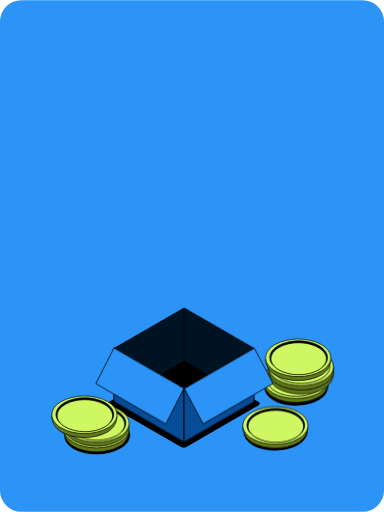
t = 0.00 s
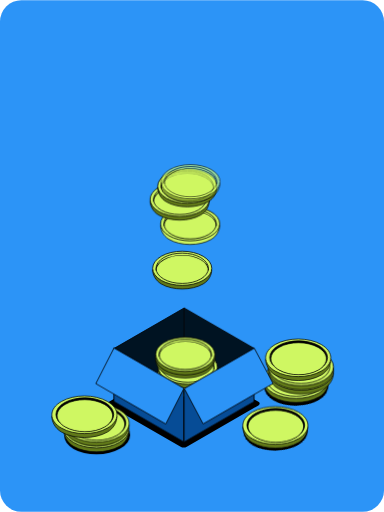
t = 0.70 s
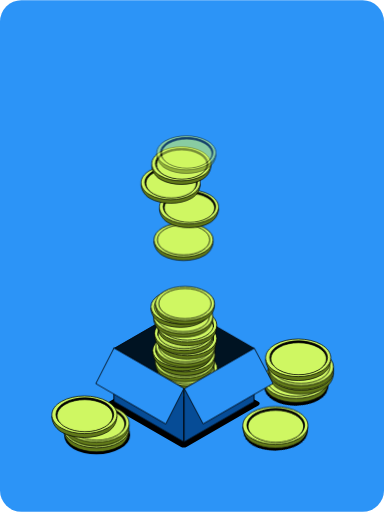
t = 1.40 s
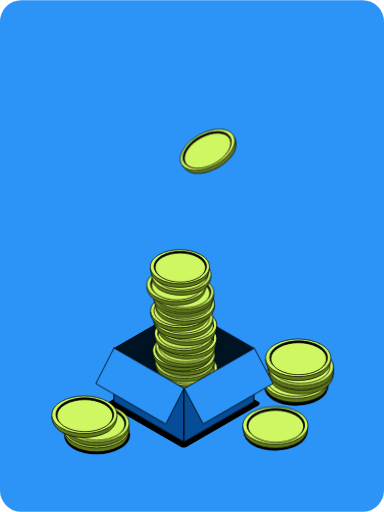
t = 2.10 s
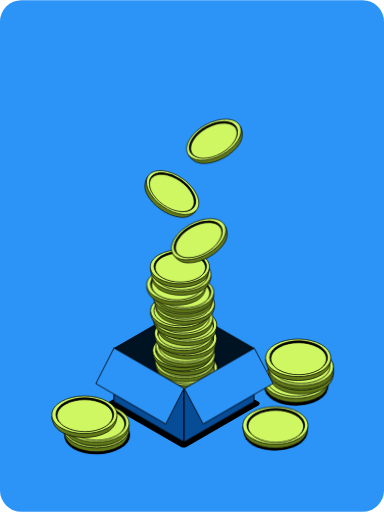
t = 2.80 s
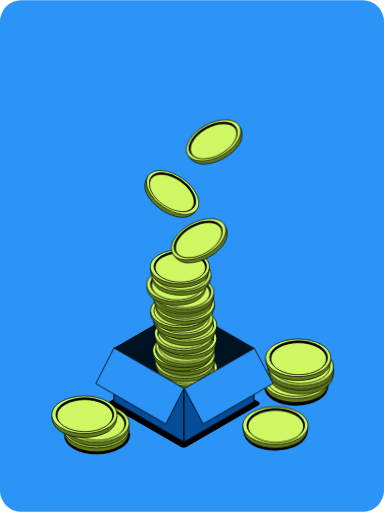
t = 3.50 s

The animated SVG that drew these frames (rendered in a browser with its animation timeline set to each time). Animation: 62 CSS @keyframes rules; one cycle of 4.20 s, repeats indefinitely.

<svg width="539" height="718" viewBox="0 0 539 718" fill="none" xmlns="http://www.w3.org/2000/svg"><style><![CDATA[.motion_588_3787{transform-box:view-box;transform-origin:387.08221263392625px 606.4207916259766px;animation: kf_588_3787_opacity_0 4.2s linear, kf_588_3787_translate_0 4.2s linear; animation-iteration-count: infinite; }@keyframes kf_588_3787_opacity_0 { 0% { opacity: 1; } 100% { opacity: 1; } } @keyframes kf_588_3787_translate_0 { 0% { translate: 0px 0px; } 100% { translate: 0px 0px; } }.motion_588_3788{transform-box:view-box;transform-origin:416.08221263392625px 543.4207916259766px;animation: kf_588_3788_opacity_0 4.2s linear, kf_588_3788_translate_0 4.2s linear; animation-iteration-count: infinite; }@keyframes kf_588_3788_opacity_0 { 0% { opacity: 1; } 100% { opacity: 1; } } @keyframes kf_588_3788_translate_0 { 0% { translate: 0px 0px; } 100% { translate: 0px 0px; } }.motion_588_3789{transform-box:view-box;transform-origin:415.39552307128906px 535.5192375183105px;animation: kf_588_3789_opacity_0 4.2s linear, kf_588_3789_translate_0 4.2s linear; animation-iteration-count: infinite; }@keyframes kf_588_3789_opacity_0 { 0% { opacity: 1; } 100% { opacity: 1; } } @keyframes kf_588_3789_translate_0 { 0% { translate: 0px 0px; } 100% { translate: 0px 0px; } }.motion_588_3793{transform-box:view-box;transform-origin:422.39552307128906px 523.5192375183105px;animation: kf_588_3793_opacity_0 4.2s linear, kf_588_3793_translate_0 4.2s linear; animation-iteration-count: infinite; }@keyframes kf_588_3793_opacity_0 { 0% { opacity: 1; } 100% { opacity: 1; } } @keyframes kf_588_3793_translate_0 { 0% { translate: 0px 0px; } 100% { translate: 0px 0px; } }.motion_588_3797{transform-box:view-box;transform-origin:422.39552307128906px 517.5192375183105px;animation: kf_588_3797_opacity_0 4.2s linear, kf_588_3797_translate_0 4.2s linear; animation-iteration-count: infinite; }@keyframes kf_588_3797_opacity_0 { 0% { opacity: 1; } 100% { opacity: 1; } } @keyframes kf_588_3797_translate_0 { 0% { translate: 0px 0px; } 100% { translate: 0px 0px; } }.motion_588_3804{transform-box:view-box;transform-origin:260.1562614440918px 488.68989181518555px;animation: kf_588_3804_opacity_0 4.2s linear, kf_588_3804_translate_0 4.2s linear; animation-iteration-count: infinite; }@keyframes kf_588_3804_opacity_0 { 0% { opacity: 0; } 10.714% { animation-timing-function: ease-out; opacity: 0; } 11.548% { opacity: 1; } 100% { opacity: 1; } } @keyframes kf_588_3804_translate_0 { 0% { translate: 9px -231.796px; } 10.714% { animation-timing-function: cubic-bezier(0.55, 0, 0.88, 0.45); translate: 9px -231.796px; } 20.238% { animation-timing-function: ease-out; translate: 0px 0px; } 22.024% { animation-timing-function: ease-in; translate: 0.72px -5.5px; } 24.762% { translate: 0px 0px; } 100% { translate: 0px 0px; } }.motion_588_3809{transform-box:view-box;transform-origin:261.9296989440918px 530.3832511901855px;animation: kf_588_3809_opacity_0 4.2s linear, kf_588_3809_translate_0 4.2s linear; animation-iteration-count: infinite; }@keyframes kf_588_3809_opacity_0 { 0% { opacity: 0; } 1.429% { animation-timing-function: ease-out; opacity: 0; } 2.262% { opacity: 1; } 100% { opacity: 1; } } @keyframes kf_588_3809_translate_0 { 0% { translate: -9px -273.49px; } 1.429% { animation-timing-function: cubic-bezier(0.55, 0, 0.88, 0.45); translate: -9px -273.49px; } 10.952% { animation-timing-function: ease-out; translate: 0px 0px; } 12.738% { animation-timing-function: ease-in; translate: -0.72px -5.5px; } 15.476% { translate: 0px 0px; } 100% { translate: 0px 0px; } }.motion_588_3814{transform-box:view-box;transform-origin:263.7031364440918px 519.7367668151855px;animation: kf_588_3814_opacity_0 4.2s linear, kf_588_3814_translate_0 4.2s linear; animation-iteration-count: infinite; }@keyframes kf_588_3814_opacity_0 { 0% { opacity: 0; } 3.286% { animation-timing-function: ease-out; opacity: 0; } 4.119% { opacity: 1; } 100% { opacity: 1; } } @keyframes kf_588_3814_translate_0 { 0% { translate: 0px -262.845px; } 3.286% { animation-timing-function: cubic-bezier(0.55, 0, 0.88, 0.45); translate: 0px -262.845px; } 12.81% { animation-timing-function: ease-out; translate: 0px 0px; } 14.595% { animation-timing-function: ease-in; translate: 0px -5.5px; } 17.333% { translate: 0px 0px; } 100% { translate: 0px 0px; } }.motion_588_3819{transform-box:view-box;transform-origin:259.2695426940918px 509.09223556518555px;animation: kf_588_3819_opacity_0 4.2s linear, kf_588_3819_translate_0 4.2s linear; animation-iteration-count: infinite; }@keyframes kf_588_3819_opacity_0 { 0% { opacity: 0; } 5.143% { animation-timing-function: ease-out; opacity: 0; } 5.976% { opacity: 1; } 100% { opacity: 1; } } @keyframes kf_588_3819_translate_0 { 0% { translate: 9px -252.199px; } 5.143% { animation-timing-function: cubic-bezier(0.55, 0, 0.88, 0.45); translate: 9px -252.199px; } 14.667% { animation-timing-function: ease-out; translate: 0px 0px; } 16.452% { animation-timing-function: ease-in; translate: 0.72px -5.5px; } 19.19% { translate: 0px 0px; } 100% { translate: 0px 0px; } }.motion_588_3824{transform-box:view-box;transform-origin:260.1562614440918px 500.22114181518555px;animation: kf_588_3824_opacity_0 4.2s linear, kf_588_3824_translate_0 4.2s linear; animation-iteration-count: infinite; }@keyframes kf_588_3824_opacity_0 { 0% { opacity: 0; } 7% { animation-timing-function: ease-out; opacity: 0; } 7.833% { opacity: 1; } 100% { opacity: 1; } } @keyframes kf_588_3824_translate_0 { 0% { translate: -9px -243.328px; } 7% { animation-timing-function: cubic-bezier(0.55, 0, 0.88, 0.45); translate: -9px -243.328px; } 16.524% { animation-timing-function: ease-out; translate: 0px 0px; } 18.31% { animation-timing-function: ease-in; translate: -0.72px -5.5px; } 21.048% { translate: 0px 0px; } 100% { translate: 0px 0px; } }.motion_588_3829{transform-box:view-box;transform-origin:255.7187614440918px 494.01215744018555px;animation: kf_588_3829_opacity_0 4.2s linear, kf_588_3829_translate_0 4.2s linear; animation-iteration-count: infinite; }@keyframes kf_588_3829_opacity_0 { 0% { opacity: 0; } 8.857% { animation-timing-function: ease-out; opacity: 0; } 9.69% { opacity: 1; } 100% { opacity: 1; } } @keyframes kf_588_3829_translate_0 { 0% { translate: 0px -237.119px; } 8.857% { animation-timing-function: cubic-bezier(0.55, 0, 0.88, 0.45); translate: 0px -237.119px; } 18.381% { animation-timing-function: ease-out; translate: 0px 0px; } 20.167% { animation-timing-function: ease-in; translate: 0px -5.5px; } 22.905% { translate: 0px 0px; } 100% { translate: 0px 0px; } }.motion_588_3834{transform-box:view-box;transform-origin:260.1562614440918px 488.68989181518555px;animation: kf_588_3834_opacity_0 4.2s linear, kf_588_3834_translate_0 4.2s linear; animation-iteration-count: infinite; }@keyframes kf_588_3834_opacity_0 { 0% { opacity: 0; } 12.571% { animation-timing-function: ease-out; opacity: 0; } 13.405% { opacity: 1; } 100% { opacity: 1; } } @keyframes kf_588_3834_translate_0 { 0% { translate: -9px -231.796px; } 12.571% { animation-timing-function: cubic-bezier(0.55, 0, 0.88, 0.45); translate: -9px -231.796px; } 22.095% { animation-timing-function: ease-out; translate: 0px 0px; } 23.881% { animation-timing-function: ease-in; translate: -0.72px -5.5px; } 26.619% { translate: 0px 0px; } 100% { translate: 0px 0px; } }.motion_588_3839{transform-box:view-box;transform-origin:262.8164176940918px 477.15668869018555px;animation: kf_588_3839_opacity_0 4.2s linear, kf_588_3839_translate_0 4.2s linear; animation-iteration-count: infinite; }@keyframes kf_588_3839_opacity_0 { 0% { opacity: 0; } 14.429% { animation-timing-function: ease-out; opacity: 0; } 15.262% { opacity: 1; } 100% { opacity: 1; } } @keyframes kf_588_3839_translate_0 { 0% { translate: 0px -220.264px; } 14.429% { animation-timing-function: cubic-bezier(0.55, 0, 0.88, 0.45); translate: 0px -220.264px; } 23.952% { animation-timing-function: ease-out; translate: 0px 0px; } 25.738% { animation-timing-function: ease-in; translate: 0px -5.5px; } 28.476% { translate: 0px 0px; } 100% { translate: 0px 0px; } }.motion_588_3844{transform-box:view-box;transform-origin:258.3828239440918px 470.05903244018555px;animation: kf_588_3844_opacity_0 4.2s linear, kf_588_3844_translate_0 4.2s linear; animation-iteration-count: infinite; }@keyframes kf_588_3844_opacity_0 { 0% { opacity: 0; } 16.286% { animation-timing-function: ease-out; opacity: 0; } 17.119% { opacity: 1; } 100% { opacity: 1; } } @keyframes kf_588_3844_translate_0 { 0% { translate: 9px -213.166px; } 16.286% { animation-timing-function: cubic-bezier(0.55, 0, 0.88, 0.45); translate: 9px -213.166px; } 25.81% { animation-timing-function: ease-out; translate: 0px 0px; } 27.595% { animation-timing-function: ease-in; translate: 0.72px -5.5px; } 30.333% { translate: 0px 0px; } 100% { translate: 0px 0px; } }.motion_588_3849{transform-box:view-box;transform-origin:262.8164176940918px 458.52778244018555px;animation: kf_588_3849_opacity_0 4.2s linear, kf_588_3849_translate_0 4.2s linear; animation-iteration-count: infinite; }@keyframes kf_588_3849_opacity_0 { 0% { opacity: 0; } 18.143% { animation-timing-function: ease-out; opacity: 0; } 18.976% { opacity: 1; } 100% { opacity: 1; } } @keyframes kf_588_3849_translate_0 { 0% { translate: -9px -201.635px; } 18.143% { animation-timing-function: cubic-bezier(0.55, 0, 0.88, 0.45); translate: -9px -201.635px; } 27.667% { animation-timing-function: ease-out; translate: 0px 0px; } 29.452% { animation-timing-function: ease-in; translate: -0.72px -5.5px; } 32.19% { translate: 0px 0px; } 100% { translate: 0px 0px; } }.motion_588_3854{transform-box:view-box;transform-origin:257.1679801940918px 448.61371994018555px;animation: kf_588_3854_opacity_0 4.2s linear, kf_588_3854_translate_0 4.2s linear; animation-iteration-count: infinite; }@keyframes kf_588_3854_opacity_0 { 0% { opacity: 0; } 20% { animation-timing-function: ease-out; opacity: 0; } 20.833% { opacity: 1; } 100% { opacity: 1; } } @keyframes kf_588_3854_translate_0 { 0% { translate: 0px -191.721px; } 20% { animation-timing-function: cubic-bezier(0.55, 0, 0.88, 0.45); translate: 0px -191.721px; } 29.524% { animation-timing-function: ease-out; translate: 0px 0px; } 31.31% { animation-timing-function: ease-in; translate: 0px -5.5px; } 34.048% { translate: 0px 0px; } 100% { translate: 0px 0px; } }.motion_588_3858{transform-box:view-box;transform-origin:252.7031364440918px 438.18793869018555px;animation: kf_588_3858_opacity_0 4.2s linear, kf_588_3858_translate_0 4.2s linear; animation-iteration-count: infinite; }@keyframes kf_588_3858_opacity_0 { 0% { opacity: 0; } 21.857% { animation-timing-function: ease-out; opacity: 0; } 22.69% { opacity: 1; } 100% { opacity: 1; } } @keyframes kf_588_3858_translate_0 { 0% { translate: 9px -181.295px; } 21.857% { animation-timing-function: cubic-bezier(0.55, 0, 0.88, 0.45); translate: 9px -181.295px; } 31.381% { animation-timing-function: ease-out; translate: 0px 0px; } 33.167% { animation-timing-function: ease-in; translate: 0.72px -5.5px; } 35.905% { translate: 0px 0px; } 100% { translate: 0px 0px; } }.motion_588_3862{transform-box:view-box;transform-origin:259.6523551940918px 428.75434494018555px;animation: kf_588_3862_opacity_0 4.2s linear, kf_588_3862_translate_0 4.2s linear; animation-iteration-count: infinite; }@keyframes kf_588_3862_opacity_0 { 0% { opacity: 0; } 23.714% { animation-timing-function: ease-out; opacity: 0; } 24.548% { opacity: 1; } 100% { opacity: 1; } } @keyframes kf_588_3862_translate_0 { 0% { translate: -9px -171.862px; } 23.714% { animation-timing-function: cubic-bezier(0.55, 0, 0.88, 0.45); translate: -9px -171.862px; } 33.238% { animation-timing-function: ease-out; translate: 0px 0px; } 35.024% { animation-timing-function: ease-in; translate: -0.72px -5.5px; } 37.762% { translate: 0px 0px; } 100% { translate: 0px 0px; } }.motion_588_3866{transform-box:view-box;transform-origin:257.6640739440918px 418.82465744018555px;animation: kf_588_3866_opacity_0 4.2s linear, kf_588_3866_translate_0 4.2s linear; animation-iteration-count: infinite; }@keyframes kf_588_3866_opacity_0 { 0% { opacity: 0; } 25.571% { animation-timing-function: ease-out; opacity: 0; } 26.405% { opacity: 1; } 100% { opacity: 1; } } @keyframes kf_588_3866_translate_0 { 0% { translate: 0px -161.933px; } 25.571% { animation-timing-function: cubic-bezier(0.55, 0, 0.88, 0.45); translate: 0px -161.933px; } 35.095% { animation-timing-function: ease-out; translate: 0px 0px; } 36.881% { animation-timing-function: ease-in; translate: 0px -5.5px; } 39.619% { translate: 0px 0px; } 100% { translate: 0px 0px; } }.motion_588_3870{transform-box:view-box;transform-origin:258.54298045975156px 412.52973336619107px;animation: kf_588_3870_opacity_0 4.2s linear, kf_588_3870_translate_0 4.2s linear; animation-iteration-count: infinite; }@keyframes kf_588_3870_opacity_0 { 0% { opacity: 0; } 27.429% { animation-timing-function: ease-out; opacity: 0; } 28.262% { opacity: 1; } 100% { opacity: 1; } } @keyframes kf_588_3870_translate_0 { 0% { translate: 9px -160px; } 27.429% { animation-timing-function: cubic-bezier(0.55, 0, 0.88, 0.45); translate: 9px -160px; } 36.952% { animation-timing-function: ease-out; translate: 0px 0px; } 38.738% { animation-timing-function: ease-in; translate: 0.72px -5.5px; } 41.476% { translate: 0px 0px; } 100% { translate: 0px 0px; } }.motion_588_3875{transform-box:view-box;transform-origin:247.54298045975156px 401.52973336619107px;animation: kf_588_3875_opacity_0 4.2s linear, kf_588_3875_translate_0 4.2s linear; animation-iteration-count: infinite; }@keyframes kf_588_3875_opacity_0 { 0% { opacity: 0; } 29.286% { animation-timing-function: ease-out; opacity: 0; } 30.119% { opacity: 1; } 100% { opacity: 1; } } @keyframes kf_588_3875_translate_0 { 0% { translate: -9px -160px; } 29.286% { animation-timing-function: cubic-bezier(0.55, 0, 0.88, 0.45); translate: -9px -160px; } 38.81% { animation-timing-function: ease-out; translate: 0px 0px; } 40.595% { animation-timing-function: ease-in; translate: -0.72px -5.5px; } 43.333% { translate: 0px 0px; } 100% { translate: 0px 0px; } }.motion_588_3880{transform-box:view-box;transform-origin:254.54298045975156px 387.52973336619107px;animation: kf_588_3880_opacity_0 4.2s linear, kf_588_3880_translate_0 4.2s linear; animation-iteration-count: infinite; }@keyframes kf_588_3880_opacity_0 { 0% { opacity: 0; } 31.143% { animation-timing-function: ease-out; opacity: 0; } 31.976% { opacity: 1; } 100% { opacity: 1; } } @keyframes kf_588_3880_translate_0 { 0% { translate: 0px -160px; } 31.143% { animation-timing-function: cubic-bezier(0.55, 0, 0.88, 0.45); translate: 0px -160px; } 40.667% { animation-timing-function: ease-out; translate: 0px 0px; } 42.452% { animation-timing-function: ease-in; translate: 0px -5.5px; } 45.19% { translate: 0px 0px; } 100% { translate: 0px 0px; } }.motion_588_3885{transform-box:view-box;transform-origin:252.54298045975156px 376.52973336619107px;animation: kf_588_3885_opacity_0 4.2s linear, kf_588_3885_translate_0 4.2s linear; animation-iteration-count: infinite; }@keyframes kf_588_3885_opacity_0 { 0% { opacity: 0; } 33% { animation-timing-function: ease-out; opacity: 0; } 33.833% { opacity: 1; } 100% { opacity: 1; } } @keyframes kf_588_3885_translate_0 { 0% { translate: 9px -160px; } 33% { animation-timing-function: cubic-bezier(0.55, 0, 0.88, 0.45); translate: 9px -160px; } 42.524% { animation-timing-function: ease-out; translate: 0px 0px; } 44.31% { animation-timing-function: ease-in; translate: 0.72px -5.5px; } 47.048% { translate: 0px 0px; } 100% { translate: 0px 0px; } }.motion_588_3890{transform-box:view-box;transform-origin:418.500244140625px 504.5840950012207px;animation: kf_588_3890_opacity_0 4.2s linear, kf_588_3890_translate_0 4.2s linear; animation-iteration-count: infinite; }@keyframes kf_588_3890_opacity_0 { 0% { opacity: 1; } 100% { opacity: 1; } } @keyframes kf_588_3890_translate_0 { 0% { translate: 0px 0px; } 100% { translate: 0px 0px; } }.motion_588_3895{transform-box:view-box;transform-origin:386.500244140625px 599.5840950012207px;animation: kf_588_3895_opacity_0 4.2s linear, kf_588_3895_translate_0 4.2s linear; animation-iteration-count: infinite; }@keyframes kf_588_3895_opacity_0 { 0% { opacity: 1; } 100% { opacity: 1; } } @keyframes kf_588_3895_translate_0 { 0% { translate: 0px 0px; } 100% { translate: 0px 0px; } }.motion_588_3900{transform-box:view-box;transform-origin:279.92027093270735px 337.55348017014694px;animation: kf_588_3900_opacity_0 4.2s linear, kf_588_3900_translate_0 4.2s linear; animation-iteration-count: infinite; }@keyframes kf_588_3900_opacity_0 { 0% { opacity: 0; } 44.048% { animation-timing-function: ease-out; opacity: 0; } 44.881% { opacity: 1; } 100% { opacity: 1; } } @keyframes kf_588_3900_translate_0 { 0% { translate: 16px -160px; } 44.048% { animation-timing-function: cubic-bezier(0.55, 0, 0.88, 0.45); translate: 16px -160px; } 54.286% { animation-timing-function: ease-out; translate: 0px 0px; } 56.071% { animation-timing-function: ease-in; translate: 1.28px -3px; } 58.81% { translate: 0px 0px; } 100% { translate: 0px 0px; } }.motion_588_3905{transform-box:view-box;transform-origin:240.94623818214313px 271.95033090939614px;animation: kf_588_3905_opacity_0 4.2s linear, kf_588_3905_translate_0 4.2s linear; animation-iteration-count: infinite; }@keyframes kf_588_3905_opacity_0 { 0% { opacity: 0; } 50% { animation-timing-function: ease-out; opacity: 0; } 50.833% { opacity: 1; } 100% { opacity: 1; } } @keyframes kf_588_3905_translate_0 { 0% { translate: -20px -160px; } 50% { animation-timing-function: cubic-bezier(0.55, 0, 0.88, 0.45); translate: -20px -160px; } 60.238% { animation-timing-function: ease-out; translate: 0px 0px; } 62.024% { animation-timing-function: ease-in; translate: -1.6px -3px; } 64.762% { translate: 0px 0px; } 100% { translate: 0px 0px; } }.motion_588_3910{transform-box:view-box;transform-origin:300.92808343270735px 198.81910517014694px;animation: kf_588_3910_opacity_0 4.2s linear, kf_588_3910_translate_0 4.2s linear; animation-iteration-count: infinite; }@keyframes kf_588_3910_opacity_0 { 0% { opacity: 0; } 55.952% { animation-timing-function: ease-out; opacity: 0; } 56.786% { opacity: 1; } 100% { opacity: 1; } } @keyframes kf_588_3910_translate_0 { 0% { translate: 12px -160px; } 55.952% { animation-timing-function: cubic-bezier(0.55, 0, 0.88, 0.45); translate: 12px -160px; } 66.19% { animation-timing-function: ease-out; translate: 0px 0px; } 67.976% { animation-timing-function: ease-in; translate: 0.96px -2px; } 70.714% { translate: 0px 0px; } 100% { translate: 0px 0px; } }.motion_588_3919{transform-box:view-box;transform-origin:135.943359375px 606.4387741088867px;animation: kf_588_3919_opacity_0 4.2s linear, kf_588_3919_translate_0 4.2s linear; animation-iteration-count: infinite; }@keyframes kf_588_3919_opacity_0 { 0% { opacity: 1; } 100% { opacity: 1; } } @keyframes kf_588_3919_translate_0 { 0% { translate: 0px 0px; } 100% { translate: 0px 0px; } }.motion_588_3926{transform-box:view-box;transform-origin:135.500244140625px 596.5840950012207px;animation: kf_588_3926_opacity_0 4.2s linear, kf_588_3926_translate_0 4.2s linear; animation-iteration-count: infinite; }@keyframes kf_588_3926_opacity_0 { 0% { opacity: 1; } 100% { opacity: 1; } } @keyframes kf_588_3926_translate_0 { 0% { translate: 0px 0px; } 100% { translate: 0px 0px; } }.motion_588_3931{transform-box:view-box;transform-origin:118.500244140625px 584.5840950012207px;animation: kf_588_3931_opacity_0 4.2s linear, kf_588_3931_translate_0 4.2s linear; animation-iteration-count: infinite; }@keyframes kf_588_3931_opacity_0 { 0% { opacity: 1; } 100% { opacity: 1; } } @keyframes kf_588_3931_translate_0 { 0% { translate: 0px 0px; } 100% { translate: 0px 0px; } }@media(prefers-reduced-motion:reduce){.web-motion{animation:none!important;transform:none!important;translate:none!important;scale:none!important;opacity:1!important}}]]></style>
<g id="&#234;&#179;&#188;&#236;&#160;&#156;4_22561123_&#237;&#149;&#156;&#236;&#156;&#160;&#234;&#178;&#189;_10 Storytelling &#236;&#136;&#152;&#236;&#160;&#149;_6">
<rect width="539" height="718" rx="30" fill="#2C94F7"/>

<rect id="Rectangle 236" width="126.068" height="126.068" rx="5" transform="matrix(0.866025 0.5 -0.866025 0.5 257.887 503.145)" fill="black"/>
<g class="web-motion motion_588_3787"><ellipse id="motion_588_3787" cx="36.9056" cy="35.9351" rx="36.9056" ry="35.9351" transform="matrix(-0.866025 0.5 -0.866025 -0.5 450.164 605.936)" fill="black"/></g>
<g class="web-motion motion_588_3788"><ellipse id="motion_588_3788" cx="36.9056" cy="35.9351" rx="36.9056" ry="35.9351" transform="matrix(-0.866025 0.5 -0.866025 -0.5 479.164 542.936)" fill="black"/></g>
<g class="web-motion motion_588_3789"><g id="motion_588_3789">
<path id="Ellipse 831" d="M447.658 556.911C429.838 567.199 400.948 567.199 383.129 556.911C378.496 554.237 375.048 550.423 372.814 546.374C370.653 542.457 369.648 538.346 369.781 534.886L415.394 534.886H460.989C460.869 542.666 456.805 551.63 447.658 556.911Z" fill="#617919" stroke="black"/>
<circle id="Ellipse 830" cx="37.7561" cy="37.7561" r="37.2561" transform="matrix(-0.866025 0.5 -0.866025 -0.5 480.789 532.756)" fill="#CFF762" stroke="black"/>
<circle id="Ellipse 832" cx="33.5235" cy="33.5235" r="33.0235" transform="matrix(-0.866025 0.5 -0.866025 -0.5 473.461 532.756)" fill="#CFF762" stroke="black"/>
</g></g>
<g class="web-motion motion_588_3793"><g id="motion_588_3793">
<path id="Ellipse 831_2" d="M454.658 544.911C436.838 555.199 407.948 555.199 390.129 544.911C385.496 542.237 382.048 538.423 379.814 534.374C377.653 530.457 376.648 526.346 376.781 522.886L422.394 522.886H467.989C467.869 530.666 463.805 539.63 454.658 544.911Z" fill="#617919" stroke="black"/>
<circle id="Ellipse 830_2" cx="37.7561" cy="37.7561" r="37.2561" transform="matrix(-0.866025 0.5 -0.866025 -0.5 487.789 520.756)" fill="#CFF762" stroke="black"/>
<circle id="Ellipse 832_2" cx="33.5235" cy="33.5235" r="33.0235" transform="matrix(-0.866025 0.5 -0.866025 -0.5 480.461 520.756)" fill="#CFF762" stroke="black"/>
</g></g>
<g class="web-motion motion_588_3797"><g id="motion_588_3797">
<path id="Ellipse 831_3" d="M454.658 538.911C436.838 549.199 407.948 549.199 390.129 538.911C385.496 536.237 382.048 532.423 379.814 528.374C377.653 524.457 376.648 520.346 376.781 516.886L422.394 516.886H467.989C467.869 524.666 463.805 533.63 454.658 538.911Z" fill="#617919" stroke="black"/>
<circle id="Ellipse 830_3" cx="37.7561" cy="37.7561" r="37.2561" transform="matrix(-0.866025 0.5 -0.866025 -0.5 487.789 514.756)" fill="#CFF762" stroke="black"/>
<circle id="Ellipse 832_3" cx="33.5235" cy="33.5235" r="33.0235" transform="matrix(-0.866025 0.5 -0.866025 -0.5 480.461 514.756)" fill="#CFF762" stroke="black"/>
</g></g>
<rect id="Rectangle 8" x="0.433013" y="0.25" width="113.348" height="74.5094" transform="matrix(0.866025 -0.5 0 1 159.871 488.611)" fill="#001322" stroke="black"/>
<rect id="Rectangle 9" x="-0.433013" y="-0.75" width="112.527" height="74.3665" transform="matrix(-0.866025 -0.5 0 -1 355.946 561.635)" fill="#001322" stroke="black"/>
<g id="Group 221">
<g class="web-motion motion_588_3804"><g id="motion_588_3804">
<path id="Ellipse 831_4" d="M289.493 508.145C273.29 517.5 247.02 517.5 230.816 508.145C226.607 505.715 223.471 502.247 221.438 498.563C219.478 495.012 218.564 491.285 218.679 488.145H301.614C301.495 495.217 297.795 503.352 289.493 508.145Z" fill="#CFF762" stroke="black"/>
<circle id="Ellipse 830_4" cx="34.3772" cy="34.3772" r="33.8772" transform="matrix(-0.866025 0.5 -0.866025 -0.5 319.699 486.174)" fill="#CFF762" stroke="black"/>
<circle id="Ellipse 832_4" cx="30.5233" cy="30.5233" r="30.0233" transform="matrix(-0.866025 0.5 -0.866025 -0.5 313.023 486.174)" fill="#CFF762" stroke="black"/>
<path id="Ellipse 833" d="M286.207 474.075L285.774 474.325C292.82 478.393 296.329 483.732 296.306 489.076L296.918 489.077L297.531 489.078C297.555 483.554 293.926 478.032 286.64 473.825L286.207 474.075ZM223.406 489.165L224.018 489.166C224.033 483.821 227.581 478.473 234.658 474.387L234.225 474.137L233.792 473.887C226.477 478.11 222.809 483.64 222.793 489.164L223.406 489.165ZM234.225 474.137L234.658 474.387C248.805 466.22 271.69 466.194 285.774 474.325L286.207 474.075L286.64 473.825C272.074 465.415 248.414 465.445 233.792 473.887L234.225 474.137Z" fill="black"/>
</g></g>
<g class="web-motion motion_588_3809"><g id="motion_588_3809">
<path id="Ellipse 831_5" d="M291.266 549.838C275.063 559.193 248.793 559.193 232.59 549.838C228.38 547.408 225.244 543.94 223.212 540.257C221.252 536.705 220.337 532.979 220.452 529.838H303.387C303.268 536.91 299.568 545.045 291.266 549.838Z" fill="#CFF762" stroke="black"/>
<circle id="Ellipse 830_5" cx="34.3772" cy="34.3772" r="33.8772" transform="matrix(-0.866025 0.5 -0.866025 -0.5 321.473 527.867)" fill="#CFF762" stroke="black"/>
<circle id="Ellipse 832_5" cx="30.5233" cy="30.5233" r="30.0233" transform="matrix(-0.866025 0.5 -0.866025 -0.5 314.797 527.867)" fill="#CFF762" stroke="black"/>
<path id="Ellipse 833_2" d="M287.98 515.768L287.547 516.018C294.593 520.086 298.103 525.425 298.079 530.769L298.692 530.77L299.304 530.771C299.328 525.247 295.7 519.725 288.413 515.518L287.98 515.768ZM225.179 530.858L225.792 530.859C225.807 525.515 229.355 520.166 236.432 516.08L235.999 515.83L235.566 515.58C228.251 519.804 224.582 525.334 224.567 530.858L225.179 530.858ZM235.999 515.83L236.432 516.08C250.578 507.913 273.463 507.887 287.547 516.018L287.98 515.768L288.413 515.518C273.848 507.109 250.187 507.139 235.566 515.58L235.999 515.83Z" fill="black"/>
</g></g>
<g class="web-motion motion_588_3814"><g id="motion_588_3814">
<path id="Ellipse 831_6" d="M293.04 539.192C276.837 548.547 250.567 548.547 234.363 539.192C230.154 536.761 227.017 533.294 224.985 529.61C223.025 526.058 222.111 522.332 222.225 519.192H305.161C305.041 526.264 301.341 534.399 293.04 539.192Z" fill="#617919" stroke="black"/>
<circle id="Ellipse 830_6" cx="34.3772" cy="34.3772" r="33.8772" transform="matrix(-0.866025 0.5 -0.866025 -0.5 323.246 517.221)" fill="#CFF762" stroke="black"/>
<circle id="Ellipse 832_6" cx="30.5233" cy="30.5233" r="30.0233" transform="matrix(-0.866025 0.5 -0.866025 -0.5 316.57 517.221)" fill="#CFF762" stroke="black"/>
<path id="Ellipse 833_3" d="M289.754 505.122L289.321 505.372C296.367 509.44 299.876 514.779 299.853 520.123L300.465 520.124L301.078 520.125C301.102 514.6 297.473 509.078 290.187 504.872L289.754 505.122ZM226.953 520.212L227.565 520.212C227.58 514.868 231.128 509.52 238.205 505.434L237.772 505.184L237.339 504.934C230.024 509.157 226.356 514.687 226.34 520.211L226.953 520.212ZM237.772 505.184L238.205 505.434C252.352 497.266 275.237 497.24 289.321 505.372L289.754 505.122L290.187 504.872C275.621 496.462 251.961 496.492 237.339 504.934L237.772 505.184Z" fill="black"/>
</g></g>
<g class="web-motion motion_588_3819"><g id="motion_588_3819">
<path id="Ellipse 831_7" d="M288.606 528.547C272.403 537.902 246.133 537.902 229.93 528.547C225.72 526.117 222.584 522.649 220.551 518.966C218.592 515.414 217.677 511.688 217.792 508.547H300.727C300.608 515.619 296.908 523.754 288.606 528.547Z" fill="#617919" stroke="black"/>
<circle id="Ellipse 830_7" cx="34.3772" cy="34.3772" r="33.8772" transform="matrix(-0.866025 0.5 -0.866025 -0.5 318.812 506.576)" fill="#CFF762" stroke="black"/>
<circle id="Ellipse 832_7" cx="30.5233" cy="30.5233" r="30.0233" transform="matrix(-0.866025 0.5 -0.866025 -0.5 312.137 506.576)" fill="#CFF762" stroke="black"/>
<path id="Ellipse 833_4" d="M285.32 494.477L284.887 494.727C291.933 498.795 295.442 504.134 295.419 509.478L296.032 509.479L296.644 509.48C296.668 503.956 293.039 498.434 285.753 494.227L285.32 494.477ZM222.519 509.567L223.131 509.568C223.147 504.224 226.694 498.875 233.772 494.789L233.339 494.539L232.906 494.289C225.591 498.513 221.922 504.043 221.907 509.567L222.519 509.567ZM233.339 494.539L233.772 494.789C247.918 486.622 270.803 486.596 284.887 494.727L285.32 494.477L285.753 494.227C271.188 485.818 247.527 485.848 232.906 494.289L233.339 494.539Z" fill="black"/>
</g></g>
<g class="web-motion motion_588_3824"><g id="motion_588_3824">
<path id="Ellipse 831_8" d="M289.493 519.676C273.29 529.031 247.02 529.031 230.816 519.676C226.607 517.246 223.471 513.778 221.438 510.095C219.478 506.543 218.564 502.816 218.679 499.676H301.614C301.495 506.748 297.795 514.883 289.493 519.676Z" fill="#617919" stroke="black"/>
<circle id="Ellipse 830_8" cx="34.3772" cy="34.3772" r="33.8772" transform="matrix(-0.866025 0.5 -0.866025 -0.5 319.699 497.705)" fill="#CFF762" stroke="black"/>
<circle id="Ellipse 832_8" cx="30.5233" cy="30.5233" r="30.0233" transform="matrix(-0.866025 0.5 -0.866025 -0.5 313.023 497.705)" fill="#CFF762" stroke="black"/>
<path id="Ellipse 833_5" d="M286.207 485.606L285.774 485.856C292.82 489.924 296.329 495.263 296.306 500.607L296.918 500.608L297.531 500.609C297.555 495.085 293.926 489.563 286.64 485.356L286.207 485.606ZM223.406 500.696L224.018 500.697C224.033 495.353 227.581 490.004 234.658 485.918L234.225 485.668L233.792 485.418C226.477 489.642 222.809 495.172 222.793 500.696L223.406 500.696ZM234.225 485.668L234.658 485.918C248.805 477.751 271.69 477.725 285.774 485.856L286.207 485.606L286.64 485.356C272.074 476.947 248.414 476.977 233.792 485.418L234.225 485.668Z" fill="black"/>
</g></g>
<g class="web-motion motion_588_3829"><g id="motion_588_3829">
<path id="Ellipse 831_9" d="M285.056 513.467C268.852 522.822 242.582 522.822 226.379 513.467C222.169 511.037 219.033 507.569 217.001 503.886C215.041 500.334 214.126 496.607 214.241 493.467H297.176C297.057 500.539 293.357 508.674 285.056 513.467Z" fill="#617919" stroke="black"/>
<circle id="Ellipse 830_9" cx="34.3772" cy="34.3772" r="33.8772" transform="matrix(-0.866025 0.5 -0.866025 -0.5 315.262 491.496)" fill="#CFF762" stroke="black"/>
<circle id="Ellipse 832_9" cx="30.5233" cy="30.5233" r="30.0233" transform="matrix(-0.866025 0.5 -0.866025 -0.5 308.586 491.496)" fill="#CFF762" stroke="black"/>
<path id="Ellipse 833_6" d="M281.769 479.397L281.336 479.647C288.382 483.715 291.892 489.054 291.868 494.398L292.481 494.399L293.093 494.4C293.117 488.876 289.489 483.354 282.202 479.147L281.769 479.397ZM218.968 494.487L219.581 494.488C219.596 489.144 223.144 483.795 230.221 479.709L229.788 479.459L229.355 479.209C222.04 483.433 218.372 488.963 218.356 494.487L218.968 494.487ZM229.788 479.459L230.221 479.709C244.367 471.542 267.253 471.516 281.336 479.647L281.769 479.397L282.202 479.147C267.637 470.738 243.976 470.768 229.355 479.209L229.788 479.459Z" fill="black"/>
</g></g>
<g class="web-motion motion_588_3834"><g id="motion_588_3834">
<path id="Ellipse 831_10" d="M289.493 508.145C273.29 517.5 247.02 517.5 230.816 508.145C226.607 505.715 223.471 502.247 221.438 498.563C219.478 495.012 218.564 491.285 218.679 488.145H301.614C301.495 495.217 297.795 503.352 289.493 508.145Z" fill="#617919" stroke="black"/>
<circle id="Ellipse 830_10" cx="34.3772" cy="34.3772" r="33.8772" transform="matrix(-0.866025 0.5 -0.866025 -0.5 319.699 486.174)" fill="#CFF762" stroke="black"/>
<circle id="Ellipse 832_10" cx="30.5233" cy="30.5233" r="30.0233" transform="matrix(-0.866025 0.5 -0.866025 -0.5 313.023 486.174)" fill="#CFF762" stroke="black"/>
<path id="Ellipse 833_7" d="M286.207 474.075L285.774 474.325C292.82 478.393 296.329 483.732 296.306 489.076L296.918 489.077L297.531 489.078C297.555 483.554 293.926 478.032 286.64 473.825L286.207 474.075ZM223.406 489.165L224.018 489.166C224.033 483.821 227.581 478.473 234.658 474.387L234.225 474.137L233.792 473.887C226.477 478.11 222.809 483.64 222.793 489.164L223.406 489.165ZM234.225 474.137L234.658 474.387C248.805 466.22 271.69 466.194 285.774 474.325L286.207 474.075L286.64 473.825C272.074 465.415 248.414 465.445 233.792 473.887L234.225 474.137Z" fill="black"/>
</g></g>
<g class="web-motion motion_588_3839"><g id="motion_588_3839">
<path id="Ellipse 831_11" d="M292.153 496.612C275.95 505.967 249.68 505.967 233.477 496.612C229.267 494.181 226.131 490.714 224.098 487.03C222.138 483.478 221.224 479.752 221.339 476.612H304.274C304.155 483.684 300.455 491.819 292.153 496.612Z" fill="#617919" stroke="black"/>
<circle id="Ellipse 830_11" cx="34.3772" cy="34.3772" r="33.8772" transform="matrix(-0.866025 0.5 -0.866025 -0.5 322.359 474.641)" fill="#CFF762" stroke="black"/>
<circle id="Ellipse 832_11" cx="30.5233" cy="30.5233" r="30.0233" transform="matrix(-0.866025 0.5 -0.866025 -0.5 315.684 474.641)" fill="#CFF762" stroke="black"/>
<path id="Ellipse 833_8" d="M288.867 462.542L288.434 462.792C295.48 466.86 298.989 472.199 298.966 477.543L299.578 477.544L300.191 477.545C300.215 472.02 296.586 466.498 289.3 462.292L288.867 462.542ZM226.066 477.632L226.678 477.632C226.693 472.288 230.241 466.94 237.319 462.854L236.886 462.604L236.453 462.354C229.137 466.577 225.469 472.107 225.454 477.631L226.066 477.632ZM236.886 462.604L237.319 462.854C251.465 454.686 274.35 454.66 288.434 462.792L288.867 462.542L289.3 462.292C274.735 453.882 251.074 453.912 236.453 462.354L236.886 462.604Z" fill="black"/>
</g></g>
<g class="web-motion motion_588_3844"><g id="motion_588_3844">
<path id="Ellipse 831_12" d="M287.72 489.514C271.516 498.869 245.246 498.869 229.043 489.514C224.833 487.084 221.697 483.616 219.665 479.933C217.705 476.381 216.791 472.654 216.905 469.514H299.841C299.721 476.586 296.021 484.721 287.72 489.514Z" fill="#617919" stroke="black"/>
<circle id="Ellipse 830_12" cx="34.3772" cy="34.3772" r="33.8772" transform="matrix(-0.866025 0.5 -0.866025 -0.5 317.926 467.543)" fill="#CFF762" stroke="black"/>
<circle id="Ellipse 832_12" cx="30.5233" cy="30.5233" r="30.0233" transform="matrix(-0.866025 0.5 -0.866025 -0.5 311.25 467.543)" fill="#CFF762" stroke="black"/>
<path id="Ellipse 833_9" d="M284.433 455.444L284 455.694C291.046 459.762 294.556 465.101 294.533 470.445L295.145 470.446L295.757 470.447C295.781 464.923 292.153 459.401 284.866 455.194L284.433 455.444ZM221.632 470.534L222.245 470.535C222.26 465.191 225.808 459.842 232.885 455.756L232.452 455.506L232.019 455.256C224.704 459.48 221.036 465.009 221.02 470.534L221.632 470.534ZM232.452 455.506L232.885 455.756C247.032 447.589 269.917 447.563 284 455.694L284.433 455.444L284.866 455.194C270.301 446.785 246.64 446.814 232.019 455.256L232.452 455.506Z" fill="black"/>
</g></g>
<g class="web-motion motion_588_3849"><g id="motion_588_3849">
<path id="Ellipse 831_13" d="M292.153 477.983C275.95 487.338 249.68 487.338 233.477 477.983C229.267 475.552 226.131 472.085 224.098 468.401C222.138 464.849 221.224 461.123 221.339 457.983H304.274C304.155 465.055 300.455 473.19 292.153 477.983Z" fill="#617919" stroke="black"/>
<circle id="Ellipse 830_13" cx="34.3772" cy="34.3772" r="33.8772" transform="matrix(-0.866025 0.5 -0.866025 -0.5 322.359 456.012)" fill="#CFF762" stroke="black"/>
<circle id="Ellipse 832_13" cx="30.5233" cy="30.5233" r="30.0233" transform="matrix(-0.866025 0.5 -0.866025 -0.5 315.684 456.012)" fill="#CFF762" stroke="black"/>
<path id="Ellipse 833_10" d="M288.867 443.913L288.434 444.163C295.48 448.231 298.989 453.57 298.966 458.914L299.578 458.915L300.191 458.916C300.215 453.392 296.586 447.869 289.3 443.663L288.867 443.913ZM226.066 459.003L226.678 459.003C226.693 453.659 230.241 448.311 237.319 444.225L236.886 443.975L236.453 443.725C229.137 447.948 225.469 453.478 225.454 459.002L226.066 459.003ZM236.886 443.975L237.319 444.225C251.465 436.057 274.35 436.031 288.434 444.163L288.867 443.913L289.3 443.663C274.735 435.253 251.074 435.283 236.453 443.725L236.886 443.975Z" fill="black"/>
</g></g>
<g class="web-motion motion_588_3854"><g id="motion_588_3854">
<path id="Ellipse 831_14" d="M286.509 468.069C270.306 477.424 244.035 477.424 227.832 468.069C223.622 465.638 220.486 462.171 218.454 458.487C216.494 454.935 215.58 451.209 215.694 448.069H298.63C298.51 455.141 294.81 463.276 286.509 468.069Z" fill="#617919" stroke="black"/>
<circle id="Ellipse 830_14" cx="34.3772" cy="34.3772" r="33.8772" transform="matrix(-0.866025 0.5 -0.866025 -0.5 316.711 446.098)" fill="#CFF762" stroke="black"/>
<circle id="Ellipse 832_14" cx="30.5233" cy="30.5233" r="30.0233" transform="matrix(-0.866025 0.5 -0.866025 -0.5 310.035 446.098)" fill="#CFF762" stroke="black"/>
</g></g>
<g class="web-motion motion_588_3858"><g id="motion_588_3858">
<path id="Ellipse 831_15" d="M282.044 457.643C265.841 466.998 239.57 466.998 223.367 457.643C219.158 455.213 216.021 451.745 213.989 448.062C212.029 444.51 211.115 440.783 211.229 437.643H294.165C294.045 444.715 290.345 452.85 282.044 457.643Z" fill="#617919" stroke="black"/>
<circle id="Ellipse 830_15" cx="34.3772" cy="34.3772" r="33.8772" transform="matrix(-0.866025 0.5 -0.866025 -0.5 312.246 435.672)" fill="#CFF762" stroke="black"/>
<circle id="Ellipse 832_15" cx="30.5233" cy="30.5233" r="30.0233" transform="matrix(-0.866025 0.5 -0.866025 -0.5 305.57 435.672)" fill="#CFF762" stroke="black"/>
</g></g>
<g class="web-motion motion_588_3862"><g id="motion_588_3862">
<path id="Ellipse 831_16" d="M288.989 448.209C272.786 457.564 246.516 457.564 230.313 448.209C226.103 445.779 222.967 442.312 220.934 438.628C218.974 435.076 218.06 431.35 218.175 428.209H301.11C300.991 435.281 297.291 443.417 288.989 448.209Z" fill="#617919" stroke="black"/>
<circle id="Ellipse 830_16" cx="34.3772" cy="34.3772" r="33.8772" transform="matrix(-0.866025 0.5 -0.866025 -0.5 319.195 426.238)" fill="#CFF762" stroke="black"/>
<circle id="Ellipse 832_16" cx="30.5233" cy="30.5233" r="30.0233" transform="matrix(-0.866025 0.5 -0.866025 -0.5 312.52 426.238)" fill="#CFF762" stroke="black"/>
</g></g>
<g class="web-motion motion_588_3866"><g id="motion_588_3866">
<path id="Ellipse 831_17" d="M287.005 438.28C270.802 447.635 244.531 447.635 228.328 438.28C224.119 435.849 220.982 432.382 218.95 428.698C216.99 425.146 216.076 421.42 216.19 418.28H299.126C299.006 425.352 295.306 433.487 287.005 438.28Z" fill="#617919" stroke="black"/>
<circle id="Ellipse 830_17" cx="34.3772" cy="34.3772" r="33.8772" transform="matrix(-0.866025 0.5 -0.866025 -0.5 317.207 416.309)" fill="#CFF762" stroke="black"/>
<circle id="Ellipse 832_17" cx="30.5233" cy="30.5233" r="30.0233" transform="matrix(-0.866025 0.5 -0.866025 -0.5 310.531 416.309)" fill="#CFF762" stroke="black"/>
</g></g>
<g class="web-motion motion_588_3870"><g id="motion_588_3870">
<path id="Ellipse 831_18" d="M287.88 431.983C271.677 441.338 245.406 441.338 229.203 431.983C224.994 429.552 221.857 426.085 219.825 422.401C217.865 418.849 216.951 415.123 217.065 411.983H300.001C299.881 419.055 296.181 427.19 287.88 431.983Z" fill="#617919" stroke="black"/>
<path id="Ellipse 830_18" d="M287.882 426.952C271.678 436.307 245.408 436.307 229.205 426.952C213.002 417.597 213.002 402.43 229.205 393.075C245.408 383.72 271.678 383.72 287.882 393.075C304.085 402.43 304.085 417.597 287.882 426.952Z" fill="#CFF762" stroke="black"/>
<circle id="Ellipse 832_18" cx="30.5233" cy="30.5233" r="30.0233" transform="matrix(-0.866025 0.5 -0.866025 -0.5 311.922 409.652)" fill="black" stroke="black"/>
<path id="Ellipse 833_11" d="M284.155 425.662C270.388 433.61 248.014 433.582 234.18 425.596C220.347 417.609 220.3 404.691 234.066 396.744C247.832 388.796 270.205 388.824 284.039 396.81C297.872 404.797 297.92 417.714 284.155 425.662Z" fill="#CFF762" stroke="black"/>
</g></g>
<g class="web-motion motion_588_3875"><g id="motion_588_3875">
<path id="Ellipse 831_19" d="M276.88 420.983C260.677 430.338 234.406 430.338 218.203 420.983C213.994 418.552 210.857 415.085 208.825 411.401C206.865 407.849 205.951 404.123 206.065 400.983H289.001C288.881 408.055 285.181 416.19 276.88 420.983Z" fill="#617919" stroke="black"/>
<path id="Ellipse 830_19" d="M276.882 415.952C260.678 425.307 234.408 425.307 218.205 415.952C202.002 406.597 202.002 391.43 218.205 382.075C234.408 372.72 260.678 372.72 276.882 382.075C293.085 391.43 293.085 406.597 276.882 415.952Z" fill="#CFF762" stroke="black"/>
<circle id="Ellipse 832_19" cx="30.5233" cy="30.5233" r="30.0233" transform="matrix(-0.866025 0.5 -0.866025 -0.5 300.922 398.652)" fill="black" stroke="black"/>
<path id="Ellipse 833_12" d="M273.155 414.662C259.388 422.61 237.014 422.582 223.18 414.596C209.347 406.609 209.3 393.691 223.066 385.744C236.832 377.796 259.205 377.824 273.039 385.81C286.872 393.797 286.92 406.714 273.155 414.662Z" fill="#CFF762" stroke="black"/>
</g></g>
<g class="web-motion motion_588_3880"><g id="motion_588_3880">
<path id="Ellipse 831_20" d="M283.88 406.983C267.677 416.338 241.406 416.338 225.203 406.983C220.994 404.552 217.857 401.085 215.825 397.401C213.865 393.849 212.951 390.123 213.065 386.983H296.001C295.881 394.055 292.181 402.19 283.88 406.983Z" fill="#617919" stroke="black"/>
<path id="Ellipse 830_20" d="M283.882 401.952C267.678 411.307 241.408 411.307 225.205 401.952C209.002 392.597 209.002 377.43 225.205 368.075C241.408 358.72 267.678 358.72 283.882 368.075C300.085 377.43 300.085 392.597 283.882 401.952Z" fill="#CFF762" stroke="black"/>
<circle id="Ellipse 832_20" cx="30.5233" cy="30.5233" r="30.0233" transform="matrix(-0.866025 0.5 -0.866025 -0.5 307.922 384.652)" fill="black" stroke="black"/>
<path id="Ellipse 833_13" d="M280.155 400.662C266.388 408.61 244.014 408.582 230.18 400.596C216.347 392.609 216.3 379.691 230.066 371.744C243.832 363.796 266.205 363.824 280.039 371.81C293.872 379.797 293.92 392.714 280.155 400.662Z" fill="#CFF762" stroke="black"/>
</g></g>
<g class="web-motion motion_588_3885"><g id="motion_588_3885">
<path id="Ellipse 831_21" d="M281.88 395.983C265.677 405.338 239.406 405.338 223.203 395.983C218.994 393.552 215.857 390.085 213.825 386.401C211.865 382.849 210.951 379.123 211.065 375.983H294.001C293.881 383.055 290.181 391.19 281.88 395.983Z" fill="#617919" stroke="black"/>
<path id="Ellipse 830_21" d="M281.882 390.952C265.678 400.307 239.408 400.307 223.205 390.952C207.002 381.597 207.002 366.43 223.205 357.075C239.408 347.72 265.678 347.72 281.882 357.075C298.085 366.43 298.085 381.597 281.882 390.952Z" fill="#CFF762" stroke="black"/>
<circle id="Ellipse 832_21" cx="30.5233" cy="30.5233" r="30.0233" transform="matrix(-0.866025 0.5 -0.866025 -0.5 305.922 373.652)" fill="black" stroke="black"/>
<path id="Ellipse 833_14" d="M278.155 389.662C264.388 397.61 242.014 397.582 228.18 389.596C214.347 381.609 214.3 368.691 228.066 360.744C241.832 352.796 264.205 352.824 278.039 360.81C291.872 368.797 291.92 381.714 278.155 389.662Z" fill="#CFF762" stroke="black"/>
</g></g>
<g class="web-motion motion_588_3890"><g id="motion_588_3890">
<path id="Ellipse 831_22" d="M450.819 526.01C432.97 536.314 404.033 536.314 386.185 526.01C381.545 523.331 378.091 519.511 375.853 515.455C373.688 511.532 372.68 507.414 372.815 503.949L418.502 503.948H464.171C464.051 511.741 459.981 520.72 450.819 526.01Z" fill="#617919" stroke="black"/>
<path id="Ellipse 830_22" d="M450.817 520.475C432.969 530.779 404.031 530.779 386.183 520.475C368.335 510.17 368.335 493.463 386.183 483.158C404.031 472.854 432.969 472.854 450.817 483.158C468.665 493.463 468.665 510.17 450.817 520.475Z" fill="#CFF762" stroke="black"/>
<circle id="Ellipse 832_22" cx="33.5772" cy="33.5772" r="33.0772" transform="matrix(-0.866025 0.5 -0.866025 -0.5 477.219 501.42)" fill="black" stroke="black"/>
<path id="Ellipse 833_15" d="M446.718 519.055C431.551 527.812 406.9 527.781 391.659 518.981C376.418 510.182 376.365 495.95 391.532 487.193C406.699 478.437 431.35 478.467 446.591 487.266C461.832 496.066 461.885 510.298 446.718 519.055Z" fill="#CFF762" stroke="black"/>
</g></g>
<g class="web-motion motion_588_3895"><g id="motion_588_3895">
<path id="Ellipse 831_23" d="M418.819 621.01C400.97 631.314 372.033 631.314 354.185 621.01C349.545 618.331 346.091 614.511 343.853 610.455C341.688 606.532 340.68 602.414 340.815 598.949L386.502 598.948H432.171C432.051 606.741 427.981 615.72 418.819 621.01Z" fill="#617919" stroke="black"/>
<path id="Ellipse 830_23" d="M418.817 615.475C400.969 625.779 372.031 625.779 354.183 615.475C336.335 605.17 336.335 588.463 354.183 578.158C372.031 567.854 400.969 567.854 418.817 578.158C436.665 588.463 436.665 605.17 418.817 615.475Z" fill="#CFF762" stroke="black"/>
<circle id="Ellipse 832_23" cx="33.5772" cy="33.5772" r="33.0772" transform="matrix(-0.866025 0.5 -0.866025 -0.5 445.219 596.42)" fill="black" stroke="black"/>
<path id="Ellipse 833_16" d="M414.718 614.055C399.551 622.812 374.9 622.781 359.659 613.981C344.418 605.182 344.365 590.95 359.532 582.193C374.699 573.437 399.35 573.467 414.591 582.266C429.832 591.066 429.885 605.298 414.718 614.055Z" fill="#CFF762" stroke="black"/>
</g></g>
<g class="web-motion motion_588_3900"><g id="motion_588_3900">
<path id="Ellipse 831_24" d="M263.405 368.64C282.108 369.139 305.201 356.616 314.986 340.669C317.527 336.525 318.631 331.982 318.662 327.775C318.692 323.719 317.719 320.007 316.122 317.301L243.216 356.837C246.692 362.996 253.823 368.384 263.405 368.64Z" fill="#617919" stroke="black"/>
<path id="Ellipse 830_24" d="M261.005 364.218C279.708 364.718 302.801 352.195 312.586 336.247C322.37 320.299 315.14 306.967 296.437 306.467C277.733 305.968 254.64 318.491 244.856 334.438C235.072 350.386 242.302 363.719 261.005 364.218Z" fill="#CFF762" stroke="black"/>
<circle id="Ellipse 832_24" cx="30.5233" cy="30.5233" r="30.0233" transform="matrix(0.999643 0.0266991 0.522944 -0.852367 231.629 360.471)" fill="black" stroke="black"/>
<path id="Ellipse 833_17" d="M263.665 361.307C279.555 361.731 299.211 351.041 307.564 337.426C315.917 323.811 309.8 312.433 293.911 312.009C278.021 311.584 258.366 322.274 250.013 335.889C241.66 349.504 247.775 360.882 263.665 361.307Z" fill="#CFF762" stroke="black"/>
</g></g>
<g class="web-motion motion_588_3905"><g id="motion_588_3905">
<path id="Ellipse 831_25" d="M205.751 271.135C213.695 288.074 235.248 303.095 253.89 304.685C258.733 305.098 263.289 304.047 267.062 302.187C270.701 300.393 273.582 297.859 275.283 295.217L207.243 247.796C203.297 253.666 201.681 262.456 205.751 271.135Z" fill="#617919" stroke="black"/>
<path id="Ellipse 830_25" d="M208.63 267.007C216.574 283.946 238.126 298.967 256.768 300.557C275.41 302.147 284.083 289.704 276.139 272.764C268.194 255.825 246.642 240.804 228 239.214C209.358 237.624 200.686 250.067 208.63 267.007Z" fill="#CFF762" stroke="black"/>
<circle id="Ellipse 832_25" cx="30.5233" cy="30.5233" r="30.0233" transform="matrix(0.424599 0.905381 0.996383 0.0849772 198.801 239.07)" fill="black" stroke="black"/>
<path id="Ellipse 833_18" d="M212.425 268.078C219.174 282.47 237.546 295.241 253.462 296.598C269.377 297.955 276.802 287.385 270.053 272.993C263.303 258.602 244.932 245.832 229.017 244.474C213.101 243.117 205.676 253.687 212.425 268.078Z" fill="#CFF762" stroke="black"/>
</g></g>
<g class="web-motion motion_588_3910"><g id="motion_588_3910">
<path id="Ellipse 831_26" d="M284.413 229.905C303.116 230.405 326.209 217.882 335.993 201.934C338.535 197.791 339.639 193.248 339.67 189.041C339.7 184.984 338.727 181.273 337.129 178.567L264.224 218.102C267.7 224.262 274.83 229.649 284.413 229.905Z" fill="#617919" stroke="black"/>
<path id="Ellipse 830_26" d="M282.013 225.484C300.716 225.983 323.809 213.46 333.594 197.513C343.378 181.565 336.148 168.232 317.444 167.733C298.741 167.233 275.648 179.756 265.864 195.704C256.08 211.651 263.31 224.984 282.013 225.484Z" fill="#CFF762" stroke="black"/>
<circle id="Ellipse 832_26" cx="30.5233" cy="30.5233" r="30.0233" transform="matrix(0.999643 0.0266991 0.522944 -0.852367 252.637 221.736)" fill="black" stroke="black"/>
<path id="Ellipse 833_19" d="M284.673 222.573C300.563 222.997 320.219 212.307 328.572 198.692C336.925 185.076 330.808 173.699 314.918 173.274C299.029 172.85 279.374 183.539 271.021 197.154C262.668 210.77 268.783 222.148 284.673 222.573Z" fill="#CFF762" stroke="black"/>
</g></g>
</g>
<rect id="Rectangle 2" x="-0.433013" y="-0.75" width="113.348" height="75.0938" transform="matrix(-0.866025 -0.5 0 -1 257.641 618.979)" fill="#064C96" stroke="black"/>
<rect id="Rectangle 4" x="0.433013" y="0.25" width="113.348" height="74.5094" transform="matrix(0.866025 -0.5 0 1 258.003 545.56)" fill="#064C96" stroke="black"/>
<rect id="Rectangle 11" x="0.206017" y="0.695503" width="113.348" height="56.1735" transform="matrix(0.866025 0.5 -0.453991 0.891007 160.16 487.375)" fill="#2C94F7" stroke="black"/>
<rect id="Rectangle 11_2" x="0.667749" y="0.191474" width="113.348" height="56.1735" transform="matrix(0.866025 -0.5 0.469472 0.882948 258.128 545.239)" fill="#2C94F7" stroke="black"/>
<g class="web-motion motion_588_3919"><g id="motion_588_3919">
<ellipse id="Ellipse 888" cx="38.2867" cy="37.2799" rx="38.2867" ry="37.2799" transform="matrix(-0.866025 0.5 -0.866025 -0.5 201.887 610.281)" fill="black"/>
<g id="Group 134">
<path id="Ellipse 831_27" d="M167.658 626.222C149.838 636.51 120.948 636.51 103.129 626.222C98.4964 623.547 95.0482 619.733 92.8142 615.685C90.6528 611.767 89.6475 607.656 89.7814 604.196L135.394 604.197H180.989C180.869 611.976 176.805 620.941 167.658 626.222Z" fill="#617919" stroke="black"/>
<circle id="Ellipse 830_27" cx="37.7561" cy="37.7561" r="37.2561" transform="matrix(-0.866025 0.5 -0.866025 -0.5 200.789 602.066)" fill="#CFF762" stroke="black"/>
<circle id="Ellipse 832_27" cx="33.5235" cy="33.5235" r="33.0235" transform="matrix(-0.866025 0.5 -0.866025 -0.5 193.461 602.066)" fill="#CFF762" stroke="black"/>
</g>
</g></g>

<g class="web-motion motion_588_3926"><g id="motion_588_3926">
<path id="Ellipse 831_28" d="M167.819 618.01C149.97 628.314 121.033 628.314 103.185 618.01C98.5447 615.331 95.0909 611.511 92.8532 607.455C90.6884 603.532 89.6805 599.414 89.8145 595.949L135.502 595.948H181.171C181.051 603.741 176.981 612.72 167.819 618.01Z" fill="#617919" stroke="black"/>
<path id="Ellipse 830_28" d="M167.817 612.475C149.969 622.779 121.031 622.779 103.183 612.475C85.3349 602.17 85.3349 585.463 103.183 575.158C121.031 564.854 149.969 564.854 167.817 575.158C185.665 585.463 185.665 602.17 167.817 612.475Z" fill="#CFF762" stroke="black"/>
<circle id="Ellipse 832_28" cx="33.5772" cy="33.5772" r="33.0772" transform="matrix(-0.866025 0.5 -0.866025 -0.5 194.219 593.42)" fill="black" stroke="black"/>
<path id="Ellipse 833_20" d="M163.718 611.057C148.551 619.814 123.9 619.783 108.659 610.983C93.4179 602.184 93.3647 587.952 108.532 579.195C123.699 570.438 148.35 570.469 163.591 579.268C178.832 588.068 178.885 602.3 163.718 611.057Z" fill="#CFF762" stroke="black"/>
</g></g>
<g class="web-motion motion_588_3931"><g id="motion_588_3931">
<path id="Ellipse 831_29" d="M150.819 606.01C132.97 616.314 104.033 616.314 86.1847 606.01C81.5447 603.331 78.0909 599.511 75.8532 595.455C73.6884 591.532 72.6805 587.414 72.8145 583.949L118.502 583.948H164.171C164.051 591.741 159.981 600.72 150.819 606.01Z" fill="#617919" stroke="black"/>
<path id="Ellipse 830_29" d="M150.817 600.475C132.969 610.779 104.031 610.779 86.1831 600.475C68.3349 590.17 68.3349 573.463 86.1831 563.158C104.031 552.854 132.969 552.854 150.817 563.158C168.665 573.463 168.665 590.17 150.817 600.475Z" fill="#CFF762" stroke="black"/>
<circle id="Ellipse 832_29" cx="33.5772" cy="33.5772" r="33.0772" transform="matrix(-0.866025 0.5 -0.866025 -0.5 177.219 581.42)" fill="black" stroke="black"/>
<path id="Ellipse 833_21" d="M146.718 599.057C131.551 607.814 106.9 607.783 91.6586 598.983C76.4179 590.184 76.3647 575.952 91.5318 567.195C106.699 558.438 131.35 558.469 146.591 567.268C161.832 576.068 161.885 590.3 146.718 599.057Z" fill="#CFF762" stroke="black"/>
</g></g>
</g>
</svg>
